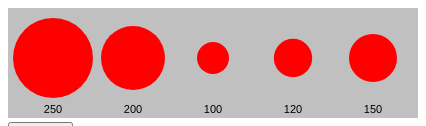
D3 v7 page, settled after 360 driven frames (6 s of simulated time); the page loaded 1 data file(s).


// ── js/exemplo06.js
d3.csv('./data/buble.csv').then(data => {

    const heigth = 100;
    const radius = (heigth / 2) - 10;
    const width = ((radius + 1) * 2) * d3.count(data, d => d.value);    

    const svg = d3.select("#grafico")
                  .append("svg")
                  .attr("width", width)
                  .attr("height", heigth + 10);    

    const y = d3.scaleLinear()
                .domain([0, d3.max(data, d => d.value)])
                .range([0, radius]);
    
    const mult = y(d3.max(data, d => d.value));

    const circle = svg.selectAll('circle')
                      .data(data)
                      .enter()
                      .append("circle")
                      .attr('cx', (d, i) => (i * mult * 2) + mult + 5)
                      .attr('cy', 50)
                      .attr('r', d => y(d.value))
                      .attr("fill", "red");    

    const texts = svg.selectAll("text")
                     .data(data)
                     .enter()
                     .append("text")
                     .text(d => d.value)
                     .attr("text-anchor", "middle")
                     .attr("x", (d, i) => (i * mult * 2) + mult + 5)
                     .attr("y", heigth + 5)
                     .attr("font-family", "sans-serif")
                     .attr("font-size", "11px")
                     .attr("fill", "black");                       
});

### data: data/buble.csv
value
250
200
100
120
150